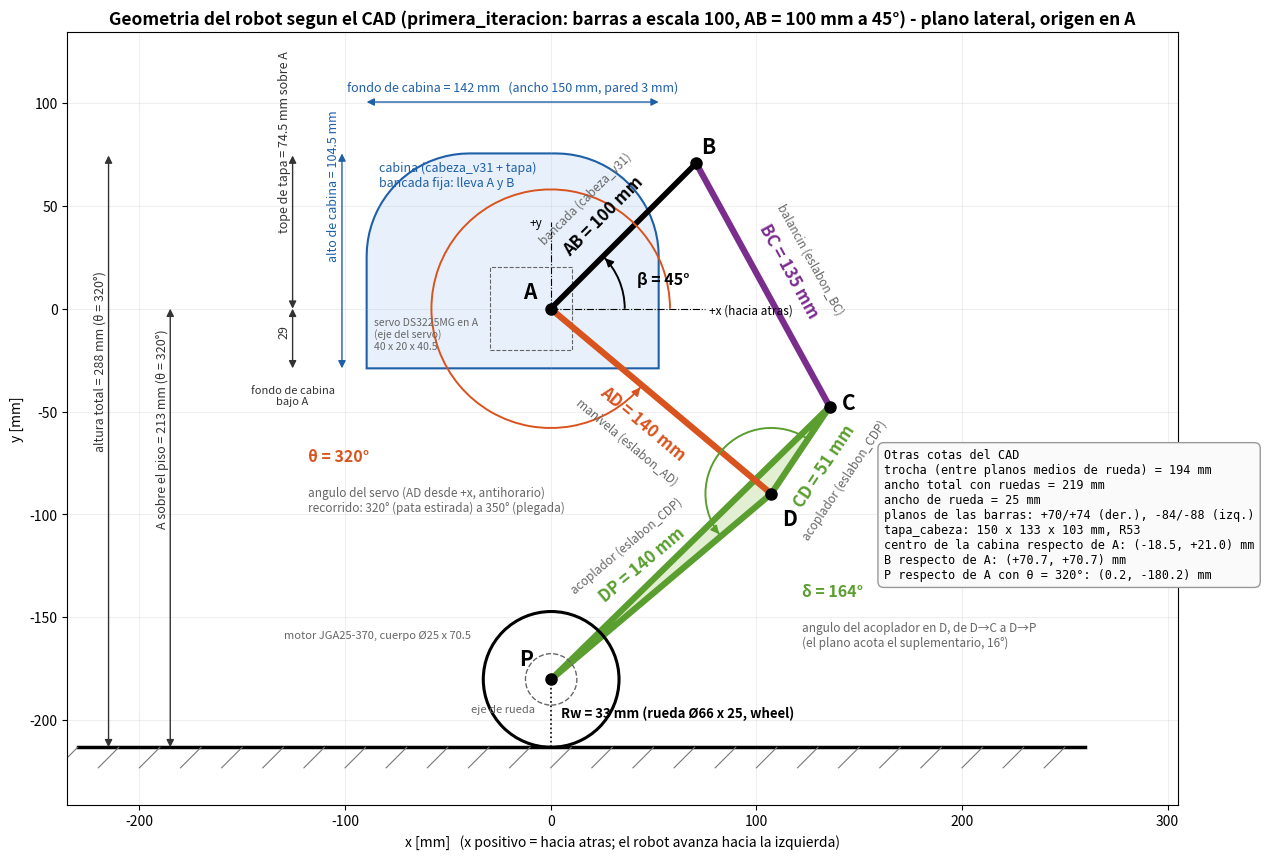

Recreate this plot in Python. (Note: this script raises an exception after producing the figure.)
"""Dibuja la geometria del robot (plano lateral) con el nombre y el valor de cada cota, segun el CAD
diseno_mecanico/primera_iteracion (barras a escala 100, bancada AB = 100 mm a 45 grados). Genera geometria_robot.png.
   python geometria_robot.py
"""
import math, os
import matplotlib
matplotlib.use("Agg")
import matplotlib.pyplot as plt
from matplotlib.patches import Circle, Polygon, FancyArrowPatch, Arc

# ----------------------------- valores del CAD (mm, grados) -----------------------------
AB, beta = 100.0, 45.0     # bancada A-B en la cabina y su angulo desde +x (cabeza_v31, CAD actual: todo a escala 100)
AD, BC, CD, DP = 140.0, 135.0, 51.0, 140.0   # eslabon_AD, eslabon_BC, eslabon_CDP
delta = 164.0              # angulo en D, de D->C a D->P (eslabon_CDP)
theta = 320.0              # angulo del servo en el dibujo: 320 = pata estirada (recorrido 320..350)
Rw = 33.0                  # radio de rueda (wheel, diametro 66)
ancho_rueda, trocha = 25.0, 194.0
cab_fondo, cab_ancho, cab_alto, cab_pared = 142.0, 150.0, 104.5, 3.0   # cabeza_v31
cab_cx, cab_bajo_A = -18.5, 29.0                                        # centro de la cabina y fondo bajo A
tapa_sobre_A = 74.5
motor = "JGA25-370, cuerpo Ø25 x 70.5"
servo = "DS3225MG, 40 x 20 x 40.5"

# ----------------------------- cinematica: posiciones de los nudos -----------------------------
r = math.radians
A = (0.0, 0.0)
B = (AB * math.cos(r(beta)), AB * math.sin(r(beta)))
D = (AD * math.cos(r(theta)), AD * math.sin(r(theta)))
# C: interseccion de los circulos (B, BC) y (D, CD); rama como esta armado el CAD
dx, dy = D[0] - B[0], D[1] - B[1]
d = math.hypot(dx, dy)
a = (BC**2 - CD**2 + d**2) / (2 * d)
h = math.sqrt(BC**2 - a**2)
M = (B[0] + a * dx / d, B[1] + a * dy / d)
C = (M[0] - h * dy / d, M[1] + h * dx / d)
ang_DC = math.atan2(C[1] - D[1], C[0] - D[0])
P = (D[0] + DP * math.cos(ang_DC + r(delta)), D[1] + DP * math.sin(ang_DC + r(delta)))
y_piso = P[1] - Rw

# ----------------------------- dibujo -----------------------------
fig, ax = plt.subplots(figsize=(13, 11), dpi=150)
ax.set_aspect("equal")
ax.set_facecolor("white")
gris = "#666666"

# piso
ax.plot([-230, 260], [y_piso, y_piso], color="k", lw=2.5)
for x in range(-230, 261, 20):
    ax.plot([x, x - 10], [y_piso, y_piso - 10], color="#777777", lw=0.8)

# cabina: perfil con esquinas superiores redondeadas R50
x1, x2 = cab_cx - cab_fondo / 2, cab_cx + cab_fondo / 2
y1, y2 = -cab_bajo_A, -cab_bajo_A + cab_alto
R = 50.0
pts = [(x1, y1), (x2, y1)]
pts += [(x2 - R + R * math.cos(t), y2 - R + R * math.sin(t)) for t in [i * math.pi / 40 for i in range(0, 21)]]
pts += [(x1 + R + R * math.cos(t), y2 - R + R * math.sin(t)) for t in [math.pi / 2 + i * math.pi / 40 for i in range(0, 21)]]
ax.add_patch(Polygon(pts, closed=True, facecolor="#e8f1fb", edgecolor="#1f5fa8", lw=1.5, zorder=1))
ax.text(x1 + 6, y2 - 16, "cabina (cabeza_v31 + tapa)\nbancada fija: lleva A y B", color="#1f5fa8", fontsize=9, zorder=5)

# barras
azul, naranja, violeta, verde = "black", "#d9531e", "#7b2d8e", "#5a9e2f"
ax.plot([A[0], B[0]], [A[1], B[1]], color=azul, lw=4, solid_capstyle="round", zorder=3)
ax.plot([A[0], D[0]], [A[1], D[1]], color=naranja, lw=4.5, solid_capstyle="round", zorder=3)
ax.plot([B[0], C[0]], [B[1], C[1]], color=violeta, lw=4.5, solid_capstyle="round", zorder=3)
ax.add_patch(Polygon([D, C, P], closed=True, facecolor="#e2efd2", edgecolor=verde, lw=4.5, joinstyle="round", zorder=2))
# rueda y motor
ax.add_patch(Circle(P, Rw, fill=False, color="k", lw=2.2, zorder=3))
ax.add_patch(Circle(P, 12.5, fill=False, color=gris, lw=1, ls="--", zorder=3))
# nudos
for name, pt, off in [("A", A, (-10, 8)), ("B", B, (6, 8)), ("C", C, (9, 2)), ("D", D, (9, -12)), ("P", P, (-12, 10))]:
    ax.plot(pt[0], pt[1], "o", color="k", ms=8, zorder=6)
    ax.text(pt[0] + off[0], pt[1] + off[1], name, fontsize=15, fontweight="bold", ha="center", va="center", zorder=6)
ax.text(P[0] - 8, P[1] - 12, "eje de rueda", fontsize=8, color=gris, ha="right", va="top")


def etiqueta(p, q, txt, sub, color, lado):
    """texto a lo largo de la barra p->q; lado=+1 a la izquierda del sentido p->q"""
    mx, my = (p[0] + q[0]) / 2, (p[1] + q[1]) / 2
    vx, vy = q[0] - p[0], q[1] - p[1]
    L = math.hypot(vx, vy)
    nx, ny = -vy / L, vx / L
    ang = math.degrees(math.atan2(vy, vx))
    if ang > 90 or ang < -90:
        ang += 180
    d1, d2 = (14, 26) if lado > 0 else (-14, -26)
    ax.text(mx + d1 * nx, my + d1 * ny, txt, rotation=ang, rotation_mode="anchor", ha="center", va="center",
            fontsize=12, fontweight="bold", color=color, zorder=7)
    ax.text(mx + d2 * nx, my + d2 * ny, sub, rotation=ang, rotation_mode="anchor", ha="center", va="center",
            fontsize=8.5, color=gris, zorder=7)


etiqueta(A, B, f"AB = {AB:g} mm", "bancada (cabeza_v31)", azul, +1)
etiqueta(A, D, f"AD = {AD:g} mm", "manivela (eslabon_AD)", naranja, -1)
etiqueta(B, C, f"BC = {BC:g} mm", "balancin (eslabon_BC)", violeta, +1)
etiqueta(D, C, f"CD = {CD:g} mm", "acoplador (eslabon_CDP)", verde, -1)
etiqueta(D, P, f"DP = {DP:g} mm", "acoplador (eslabon_CDP)", verde, -1)


def arco(c, rad, a1, a2, color, txt, tpos):
    ax.add_patch(Arc(c, 2 * rad, 2 * rad, angle=0, theta1=a1, theta2=a2, color=color, lw=1.4, zorder=4))
    e = (c[0] + rad * math.cos(r(a2)), c[1] + rad * math.sin(r(a2)))
    t = (-math.sin(r(a2)), math.cos(r(a2)))
    ax.add_patch(FancyArrowPatch((e[0] - 6 * t[0], e[1] - 6 * t[1]), e, arrowstyle="-|>", mutation_scale=12, color=color, lw=1.2, zorder=4))
    ax.text(tpos[0], tpos[1], txt, fontsize=11.5, fontweight="bold", color=color, zorder=7)


# angulos
ax.plot([A[0], A[0] + 75], [A[1], A[1]], color="k", lw=0.8, ls="-.")
ax.text(A[0] + 77, A[1] - 1, "+x (hacia atras)", fontsize=8.5, va="center")
ax.plot([A[0], A[0]], [A[1], A[1] + 42], color="k", lw=0.8, ls="-.")
ax.text(A[0] - 4, A[1] + 40, "+y", fontsize=8.5, ha="right")
arco(A, 36, 0, beta, "k", f"β = {beta:g}°", (A[0] + 42, A[1] + 12))
arco(A, 58, 0, theta, naranja, f"θ = {theta:g}°", (A[0] - 118, A[1] - 74))
ax.text(A[0] - 118, A[1] - 86, "angulo del servo (AD desde +x, antihorario)\nrecorrido: 320° (pata estirada) a 350° (plegada)",
        fontsize=8.5, color=gris, va="top")
a_dp = math.degrees(ang_DC + r(delta))
arco(D, 32, math.degrees(ang_DC), a_dp, verde, f"δ = {delta:g}°", (D[0] + 15, D[1] - 50))
ax.text(D[0] + 15, D[1] - 62, "angulo del acoplador en D, de D→C a D→P\n(el plano acota el suplementario, 16°)", fontsize=8.5, color=gris, va="top")

# rueda
ax.plot([P[0], P[0]], [P[1], P[1] - Rw], color="k", lw=1.2, ls=":")
ax.text(P[0] + 5, P[1] - Rw / 2, f"Rw = {Rw:g} mm (rueda Ø{2*Rw:g} x {ancho_rueda:g}, wheel)", fontsize=9.5, fontweight="bold", va="center")
ax.text(P[0] - Rw - 6, P[1] + 20, f"motor {motor}", fontsize=8, color=gris, ha="right")


def cota(p, q, txt, color, vertical):
    ax.add_patch(FancyArrowPatch(p, q, arrowstyle="<|-|>", mutation_scale=11, color=color, lw=1.0, shrinkA=0, shrinkB=0, zorder=4))
    mx, my = (p[0] + q[0]) / 2, (p[1] + q[1]) / 2
    if vertical:
        ax.text(mx - 4, my, txt, rotation=90, ha="center", va="bottom", fontsize=9, color=color, zorder=7)
    else:
        ax.text(mx, my + 4, txt, ha="center", va="bottom", fontsize=9, color=color, zorder=7)


azulc = "#1f5fa8"
cota((x1 - 12, y1), (x1 - 12, y2), f"alto de cabina = {cab_alto:g} mm", azulc, True)
cota((x1, y2 + 25), (x2, y2 + 25), f"fondo de cabina = {cab_fondo:g} mm   (ancho {cab_ancho:g} mm, pared {cab_pared:g} mm)", azulc, False)
cota((x1 - 36, y1), (x1 - 36, 0), f"{cab_bajo_A:g}", "#333333", True)
ax.text(x1 - 36, y1 - 8, "fondo de cabina\nbajo A", fontsize=8, color="#333333", ha="center", va="top")
cota((x1 - 36, 0), (x1 - 36, tapa_sobre_A), f"tope de tapa = {tapa_sobre_A:g} mm sobre A", "#333333", True)
cota((-185, y_piso), (-185, 0), f"A sobre el piso = {-y_piso:.0f} mm (θ = {theta:g}°)", "#333333", True)
cota((-215, y_piso), (-215, tapa_sobre_A), f"altura total = {tapa_sobre_A - y_piso:.0f} mm (θ = {theta:g}°)", "#333333", True)

# servo en A
ax.add_patch(plt.Rectangle((-9.7 - 20, -20.25), 40, 40.5, fill=False, color=gris, ls="--", lw=0.8, zorder=2))
ax.text(-86, -4, "servo DS3225MG en A\n(eje del servo)\n40 x 20 x 40.5", fontsize=7.5, color=gris, ha="left", va="top", zorder=5)

# recuadro con el resto de las cotas del CAD
texto = (
    "Otras cotas del CAD\n"
    f"trocha (entre planos medios de rueda) = {trocha:g} mm\n"
    f"ancho total con ruedas = {trocha + ancho_rueda:g} mm\n"
    f"ancho de rueda = {ancho_rueda:g} mm\n"
    "planos de las barras: +70/+74 (der.), -84/-88 (izq.)\n"
    "tapa_cabeza: 150 x 133 x 103 mm, R53\n"
    "centro de la cabina respecto de A: (-18.5, +21.0) mm\n"
    f"B respecto de A: ({B[0]:+.1f}, {B[1]:+.1f}) mm\n"
    f"P respecto de A con θ = {theta:g}°: ({P[0]:.1f}, {P[1]:.1f}) mm"
)
ax.text(162, -68, texto, fontsize=8.5, va="top", ha="left", family="monospace",
        bbox=dict(boxstyle="round,pad=0.5", facecolor="#fafafa", edgecolor="#999999"))

ax.set_xlim(-235, 305)
ax.set_ylim(y_piso - 28, tapa_sobre_A + 60)
ax.set_xlabel("x [mm]   (x positivo = hacia atras; el robot avanza hacia la izquierda)")
ax.set_ylabel("y [mm]")
ax.set_title("Geometria del robot segun el CAD (primera_iteracion: barras a escala 100, AB = 100 mm a 45°) - plano lateral, origen en A",
             fontsize=12.5, fontweight="bold")
ax.grid(True, alpha=0.2)
fig.tight_layout()
salida = os.path.join(os.path.dirname(os.path.abspath(__file__)), "geometria_robot.png")
fig.savefig(salida, dpi=150)
print("guardado", salida)
